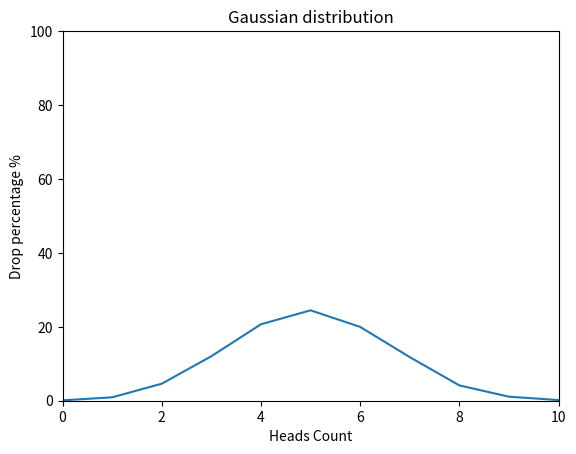

Write the Python code that produced this figure.
from typing import Callable


import numpy as np
import matplotlib.pyplot as plt
import random


def flip_coin() -> dict:
    coin = ["Heads", "Tails"]
    cases = [[random.choice(coin) for flip in range(10)]
             for case in range(10000)]

    zero = 0
    one = 0
    two = 0
    three = 0
    four = 0
    five = 0
    six = 0
    seven = 0
    eight = 0
    nine = 0
    ten = 0

    for case in cases:
        if coin[0] not in case:
            zero += 1
        elif case.count(coin[0]) == 1:
            one += 1
        elif case.count(coin[0]) == 2:
            two += 1
        elif case.count(coin[0]) == 3:
            three += 1
        elif case.count(coin[0]) == 4:
            four += 1
        elif case.count(coin[0]) == 5:
            five += 1
        elif case.count(coin[0]) == 6:
            six += 1
        elif case.count(coin[0]) == 7:
            seven += 1
        elif case.count(coin[0]) == 8:
            eight += 1
        elif case.count(coin[0]) == 9:
            nine += 1
        elif case.count(coin[0]) == 10:
            ten += 1

    heads_percentage = {
        0: round((zero / len(cases)) * 100, 2),
        1: round((one / len(cases)) * 100, 2),
        2: round((two / len(cases)) * 100, 2),
        3: round((three / len(cases)) * 100, 2),
        4: round((four / len(cases)) * 100, 2),
        5: round((five / len(cases)) * 100, 2),
        6: round((six / len(cases)) * 100, 2),
        7: round((seven / len(cases)) * 100, 2),
        8: round((eight / len(cases)) * 100, 2),
        9: round((nine / len(cases)) * 100, 2),
        10: round((ten / len(cases)) * 100, 2)
    }

    return heads_percentage


def draw_gaussian_distribution_graph(func: Callable) -> None:
    y_values = list(func().values())
    x_values = list(func().keys())

    x_axis = np.array(x_values)
    y_axis = np.array(y_values)

    plt.xlim(0, 10)
    plt.ylim(0, 100)
    plt.title("Gaussian distribution")
    plt.xlabel("Heads Count")
    plt.ylabel("Drop percentage %")

    plt.plot(x_axis, y_axis)
    plt.show()


if __name__ == "__main__":
    print(flip_coin())
    draw_gaussian_distribution_graph(flip_coin)
